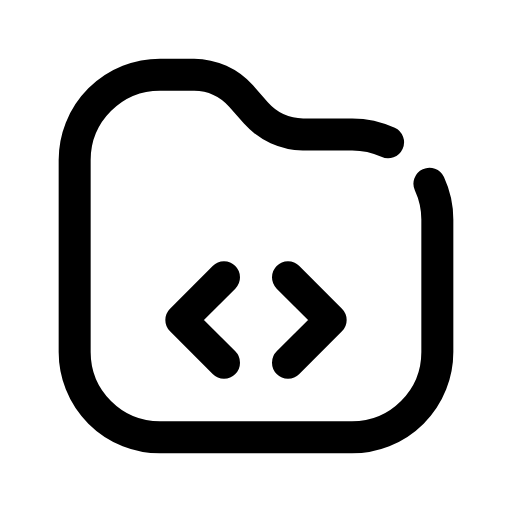
t = 0.00 s
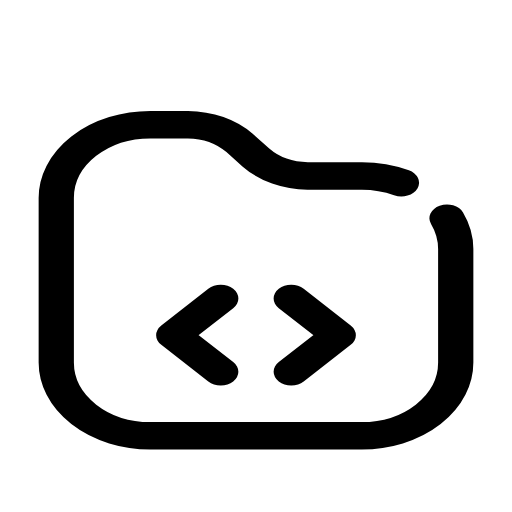
t = 0.14 s
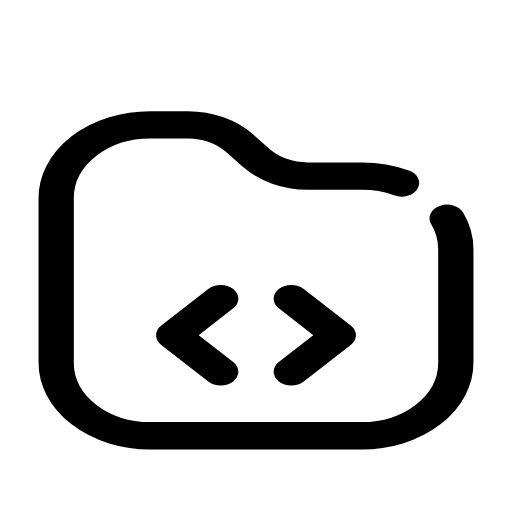
t = 0.21 s
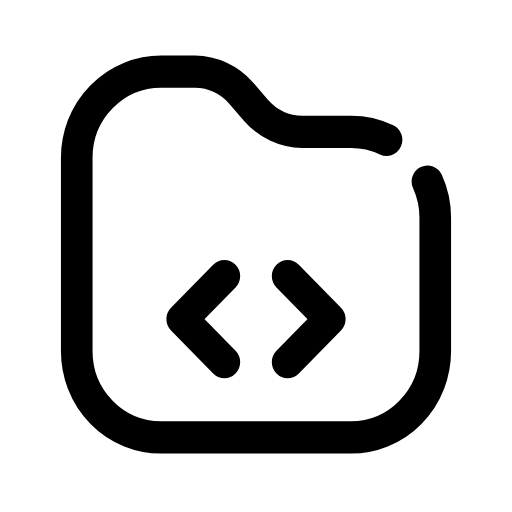
t = 0.33 s
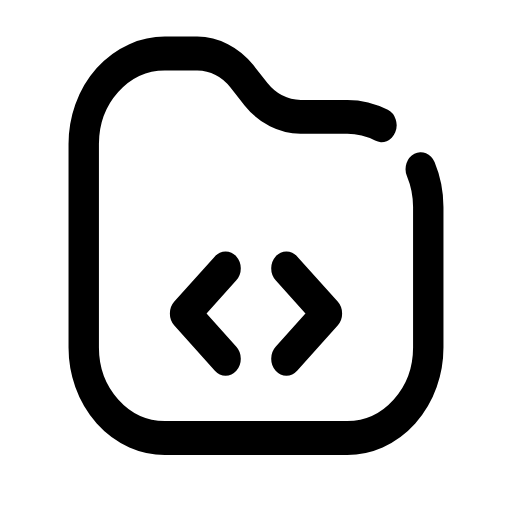
t = 0.49 s
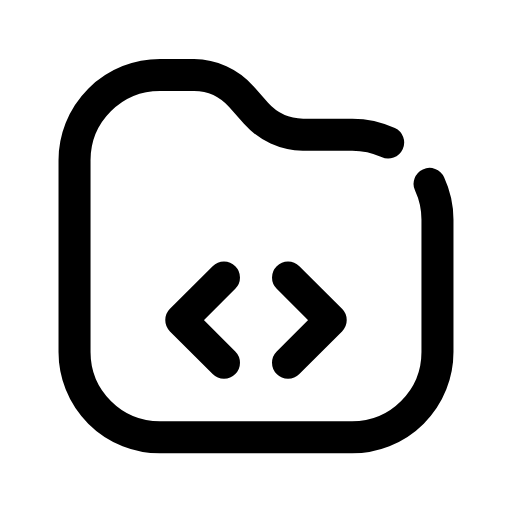
t = 0.60 s

The animated SVG that drew these frames (rendered in a browser with its animation timeline set to each time). Animation: 1 CSS @keyframes rule; one cycle of 0.70 s, repeats indefinitely.

<svg xmlns="http://www.w3.org/2000/svg" viewBox="0 0 24 24" width="24" height="24" class="rd-a-folder-code" data-rd-animate="hover"><style>.rd-a-folder-code{overflow:visible}.rd-a-folder-code *{transform-box:view-box}.rd-a-folder-code .a{transform-origin:12px 20px}@media (prefers-reduced-motion:no-preference){.rd-a-folder-code[data-rd-animate="hover"]:hover .a,:hover>.rd-a-folder-code[data-rd-animate="parent"] .a,.rd-a-folder-code[data-rd-animate="play"] .a,.rd-a-folder-code[data-rd-animate="loop"] .a{animation:rd-folder-code-m calc(0.7s*var(--rd-speed,1)) cubic-bezier(.34,1.3,.5,1)}.rd-a-folder-code[data-rd-animate="loop"] *{animation-iteration-count:infinite!important}@keyframes rd-folder-code-m{0%,100%{scale:1 1}40%{scale:1.1 .86}70%{scale:.95 1.06}}}</style><g fill="none" stroke="currentColor" stroke-linecap="round" stroke-linejoin="round" stroke-width="1.5"><g class="a"><path d="M20.13 8.61A4 4 0 0 1 20.5 10.3v6.2a4 4 0 0 1-4 4h-9a4 4 0 0 1-4-4v-9a4 4 0 0 1 4-4h1.6a3 3 0 0 1 2.2 1l.7.8a3 3 0 0 0 2.2 1h2.3a4 4 0 0 1 1.69.37"/><path d="M10.5 13l-2 2 2 2M13.5 13l2 2-2 2"/></g></g></svg>
